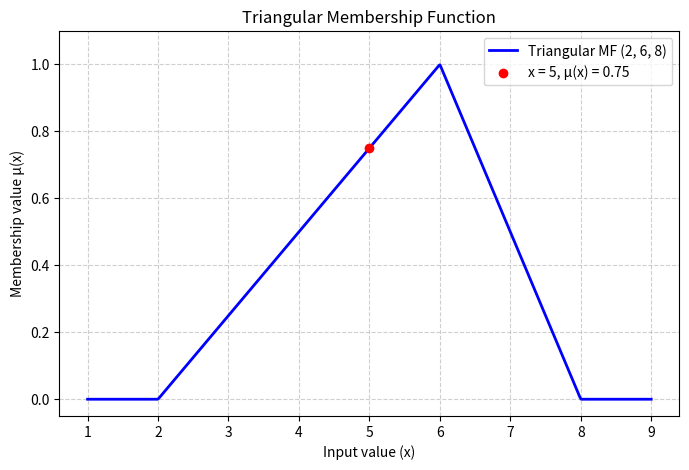

Python code for this plot:
import numpy as np
import matplotlib.pyplot as plt


def triangular_mf(x, a, b, c):
    """
    Calculate the membership value of x in a triangular fuzzy set.

    Parameters:
        x (float): Input value.
        a (float): Left boundary, where membership is 0.
        b (float): Peak, where membership is 1.
        c (float): Right boundary, where membership is 0.

    Returns:
        float: Membership value between 0.0 and 1.0.
    """
    if x <= a or x >= c:
        return 0.0
    elif a < x <= b:
        return (x - a) / (b - a)
    elif b < x < c:
        return (c - x) / (c - b)


# Define the triangular fuzzy set parameters
a, b, c = 2, 6, 8

# Generate x-values for the plot
x_values = np.linspace(a - 1, c + 1, 500)

# Calculate membership values
membership_values = [
    triangular_mf(x, a, b, c)
    for x in x_values
]

# Calculate the membership value for the example input
x_value = 5
membership = triangular_mf(x_value, a, b, c)

# Create the plot
plt.figure(figsize=(8, 5))
plt.plot(
    x_values,
    membership_values,
    label=f"Triangular MF ({a}, {b}, {c})",
    color="blue",
    linewidth=2,
)

# Mark the example point
plt.scatter(
    x_value,
    membership,
    color="red",
    zorder=5,
    label=f"x = {x_value}, μ(x) = {membership:.2f}",
)

# Add labels and formatting
plt.title("Triangular Membership Function")
plt.xlabel("Input value (x)")
plt.ylabel("Membership value μ(x)")
plt.ylim(-0.05, 1.1)
plt.grid(True, linestyle="--", alpha=0.6)
plt.legend()

# Save the plot locally
file_name = "triangular_membership_function.png"
plt.savefig(file_name, dpi=300, bbox_inches="tight")

# Display the plot
plt.show()

print(f"Membership value at x = {x_value}: {membership}")
print(f"Plot saved as: {file_name}")
